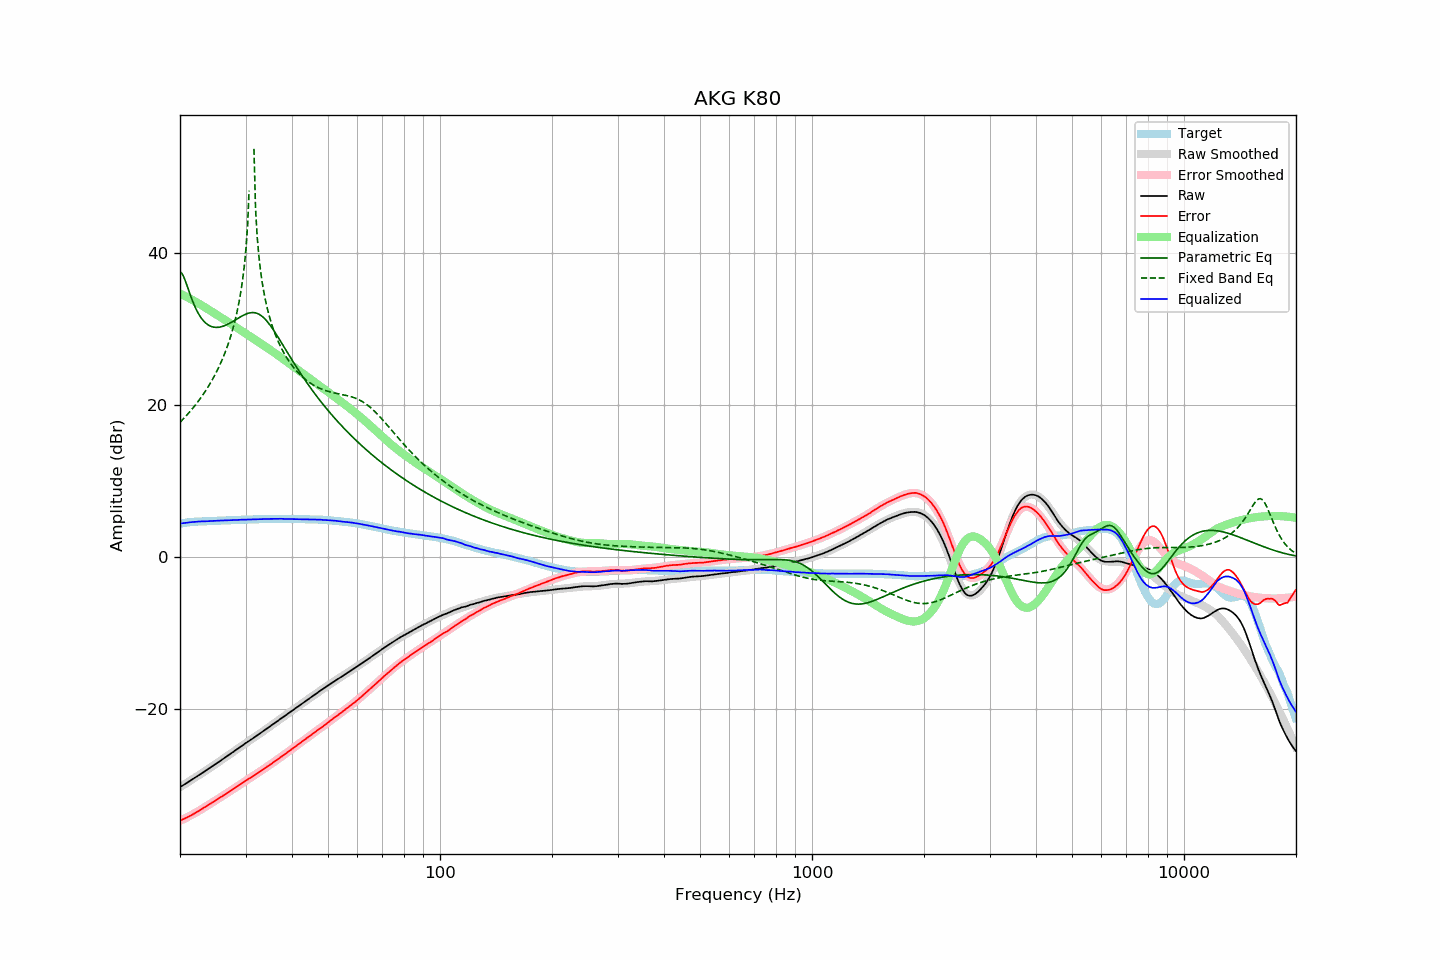

The file beside this chart, header and first rows:
frequency, raw, error, smoothed, error_smoothed, equalization, parametric_eq, fixed_band_eq, equalized_raw, equalized_smoothed, target
20.00, -30.23, -34.63, -30.23, -34.65, 34.65, 37.53, 17.73, 4.42, 4.42, 4.40
20.20, -30.10, -34.54, -30.10, -34.55, 34.55, 37.36, 17.95, 4.45, 4.45, 4.44
20.40, -29.96, -34.44, -29.97, -34.45, 34.45, 37.01, 18.17, 4.49, 4.48, 4.48
20.61, -29.83, -34.34, -29.83, -34.34, 34.34, 36.51, 18.40, 4.51, 4.51, 4.51
20.81, -29.70, -34.25, -29.70, -34.24, 34.24, 35.94, 18.63, 4.54, 4.54, 4.55
21.02, -29.57, -34.16, -29.57, -34.13, 34.13, 35.34, 18.86, 4.56, 4.56, 4.59
21.23, -29.43, -34.04, -29.43, -34.02, 34.02, 34.73, 19.10, 4.59, 4.59, 4.61
21.44, -29.30, -33.93, -29.30, -33.91, 33.91, 34.15, 19.35, 4.61, 4.61, 4.63
21.66, -29.16, -33.81, -29.16, -33.79, 33.79, 33.60, 19.60, 4.63, 4.63, 4.65
21.87, -29.03, -33.68, -29.03, -33.68, 33.68, 33.09, 19.86, 4.65, 4.65, 4.66
22.09, -28.89, -33.56, -28.89, -33.56, 33.56, 32.63, 20.13, 4.67, 4.67, 4.67
22.31, -28.75, -33.43, -28.75, -33.44, 33.44, 32.21, 20.41, 4.69, 4.68, 4.68
22.54, -28.61, -33.31, -28.62, -33.31, 33.31, 31.84, 20.69, 4.70, 4.69, 4.69
22.76, -28.48, -33.18, -28.48, -33.18, 33.18, 31.51, 20.98, 4.70, 4.70, 4.70
22.99, -28.34, -33.04, -28.34, -33.05, 33.05, 31.23, 21.28, 4.71, 4.71, 4.70
23.22, -28.20, -32.91, -28.20, -32.92, 32.92, 30.99, 21.59, 4.72, 4.72, 4.71
23.45, -28.06, -32.78, -28.06, -32.79, 32.79, 30.78, 21.90, 4.73, 4.73, 4.72
23.69, -27.92, -32.65, -27.92, -32.66, 32.66, 30.62, 22.23, 4.73, 4.74, 4.73
23.92, -27.78, -32.52, -27.78, -32.52, 32.52, 30.48, 22.58, 4.75, 4.75, 4.74
24.16, -27.63, -32.39, -27.64, -32.39, 32.39, 30.37, 22.93, 4.76, 4.76, 4.76
24.40, -27.49, -32.27, -27.49, -32.26, 32.26, 30.30, 23.30, 4.77, 4.76, 4.78
24.65, -27.35, -32.13, -27.35, -32.13, 32.13, 30.25, 23.68, 4.77, 4.77, 4.78
24.89, -27.21, -31.99, -27.21, -31.99, 31.99, 30.22, 24.07, 4.79, 4.78, 4.79
25.14, -27.07, -31.86, -27.07, -31.86, 31.86, 30.22, 24.49, 4.79, 4.79, 4.79
25.39, -26.92, -31.72, -26.92, -31.73, 31.73, 30.23, 24.92, 4.81, 4.80, 4.80
25.65, -26.78, -31.60, -26.78, -31.59, 31.59, 30.27, 25.38, 4.81, 4.82, 4.82
25.91, -26.63, -31.45, -26.63, -31.46, 31.46, 30.32, 25.85, 4.83, 4.83, 4.82
26.16, -26.49, -31.32, -26.49, -31.32, 31.32, 30.38, 26.35, 4.84, 4.84, 4.83
26.43, -26.34, -31.18, -26.34, -31.19, 31.19, 30.46, 26.88, 4.84, 4.84, 4.84
26.69, -26.20, -31.05, -26.20, -31.05, 31.05, 30.56, 27.45, 4.85, 4.85, 4.85
26.96, -26.05, -30.92, -26.05, -30.91, 30.91, 30.66, 28.04, 4.86, 4.86, 4.87
27.23, -25.91, -30.79, -25.91, -30.77, 30.77, 30.77, 28.68, 4.86, 4.87, 4.87
27.50, -25.76, -30.64, -25.76, -30.64, 30.64, 30.89, 29.37, 4.87, 4.88, 4.88
27.77, -25.61, -30.49, -25.61, -30.50, 30.50, 31.01, 30.11, 4.89, 4.89, 4.88
28.05, -25.46, -30.36, -25.46, -30.36, 30.36, 31.14, 30.91, 4.90, 4.89, 4.90
28.33, -25.32, -30.22, -25.31, -30.22, 30.22, 31.27, 31.79, 4.90, 4.90, 4.90
28.62, -25.17, -30.08, -25.17, -30.08, 30.08, 31.40, 32.77, 4.90, 4.91, 4.91
28.90, -25.02, -29.94, -25.02, -29.94, 29.94, 31.52, 33.86, 4.92, 4.92, 4.91
29.19, -24.87, -29.78, -24.87, -29.80, 29.80, 31.65, 35.11, 4.93, 4.92, 4.91
29.48, -24.72, -29.66, -24.73, -29.66, 29.66, 31.76, 36.56, 4.94, 4.93, 4.94
29.78, -24.57, -29.51, -24.58, -29.52, 29.52, 31.87, 38.30, 4.95, 4.94, 4.94
30.08, -24.42, -29.37, -24.44, -29.38, 29.38, 31.96, 40.47, 4.96, 4.94, 4.95
30.38, -24.29, -29.24, -24.29, -29.24, 29.24, 32.04, 43.42, 4.95, 4.95, 4.95
30.68, -24.15, -29.11, -24.15, -29.11, 29.11, 32.11, 48.20, 4.95, 4.96, 4.96
30.99, -24.01, -28.97, -24.00, -28.97, 28.97, 32.15, , 4.96, 4.96, 4.96
31.30, -23.86, -28.83, -23.86, -28.83, 28.83, 32.16, , 4.97, 4.97, 4.97
31.61, -23.72, -28.70, -23.72, -28.69, 28.69, 32.16, 53.69, 4.97, 4.98, 4.98
31.93, -23.57, -28.56, -23.57, -28.56, 28.56, 32.12, 45.80, 4.98, 4.98, 4.98
32.24, -23.43, -28.41, -23.43, -28.42, 28.42, 32.05, 42.17, 4.99, 4.99, 4.98
32.57, -23.28, -28.28, -23.28, -28.28, 28.28, 31.96, 39.71, 5.00, 5.00, 5.00
32.89, -23.14, -28.14, -23.14, -28.14, 28.14, 31.83, 37.83, 5.00, 5.00, 5.00
33.22, -22.99, -28.00, -22.99, -28.00, 28.00, 31.68, 36.31, 5.01, 5.01, 5.01
33.55, -22.84, -27.86, -22.84, -27.86, 27.86, 31.50, 35.04, 5.02, 5.02, 5.02
33.89, -22.69, -27.72, -22.69, -27.71, 27.71, 31.29, 33.94, 5.02, 5.02, 5.03
34.23, -22.54, -27.57, -22.54, -27.57, 27.57, 31.05, 32.98, 5.03, 5.03, 5.03
34.57, -22.39, -27.43, -22.39, -27.43, 27.43, 30.80, 32.12, 5.03, 5.03, 5.04
34.92, -22.24, -27.28, -22.24, -27.28, 27.28, 30.52, 31.35, 5.04, 5.04, 5.03
35.27, -22.09, -27.13, -22.09, -27.13, 27.13, 30.23, 30.66, 5.04, 5.04, 5.04
35.62, -21.94, -26.99, -21.94, -26.99, 26.99, 29.92, 30.02, 5.05, 5.05, 5.05
35.97, -21.79, -26.83, -21.79, -26.84, 26.84, 29.60, 29.43, 5.05, 5.05, 5.04
... 635 more rows
